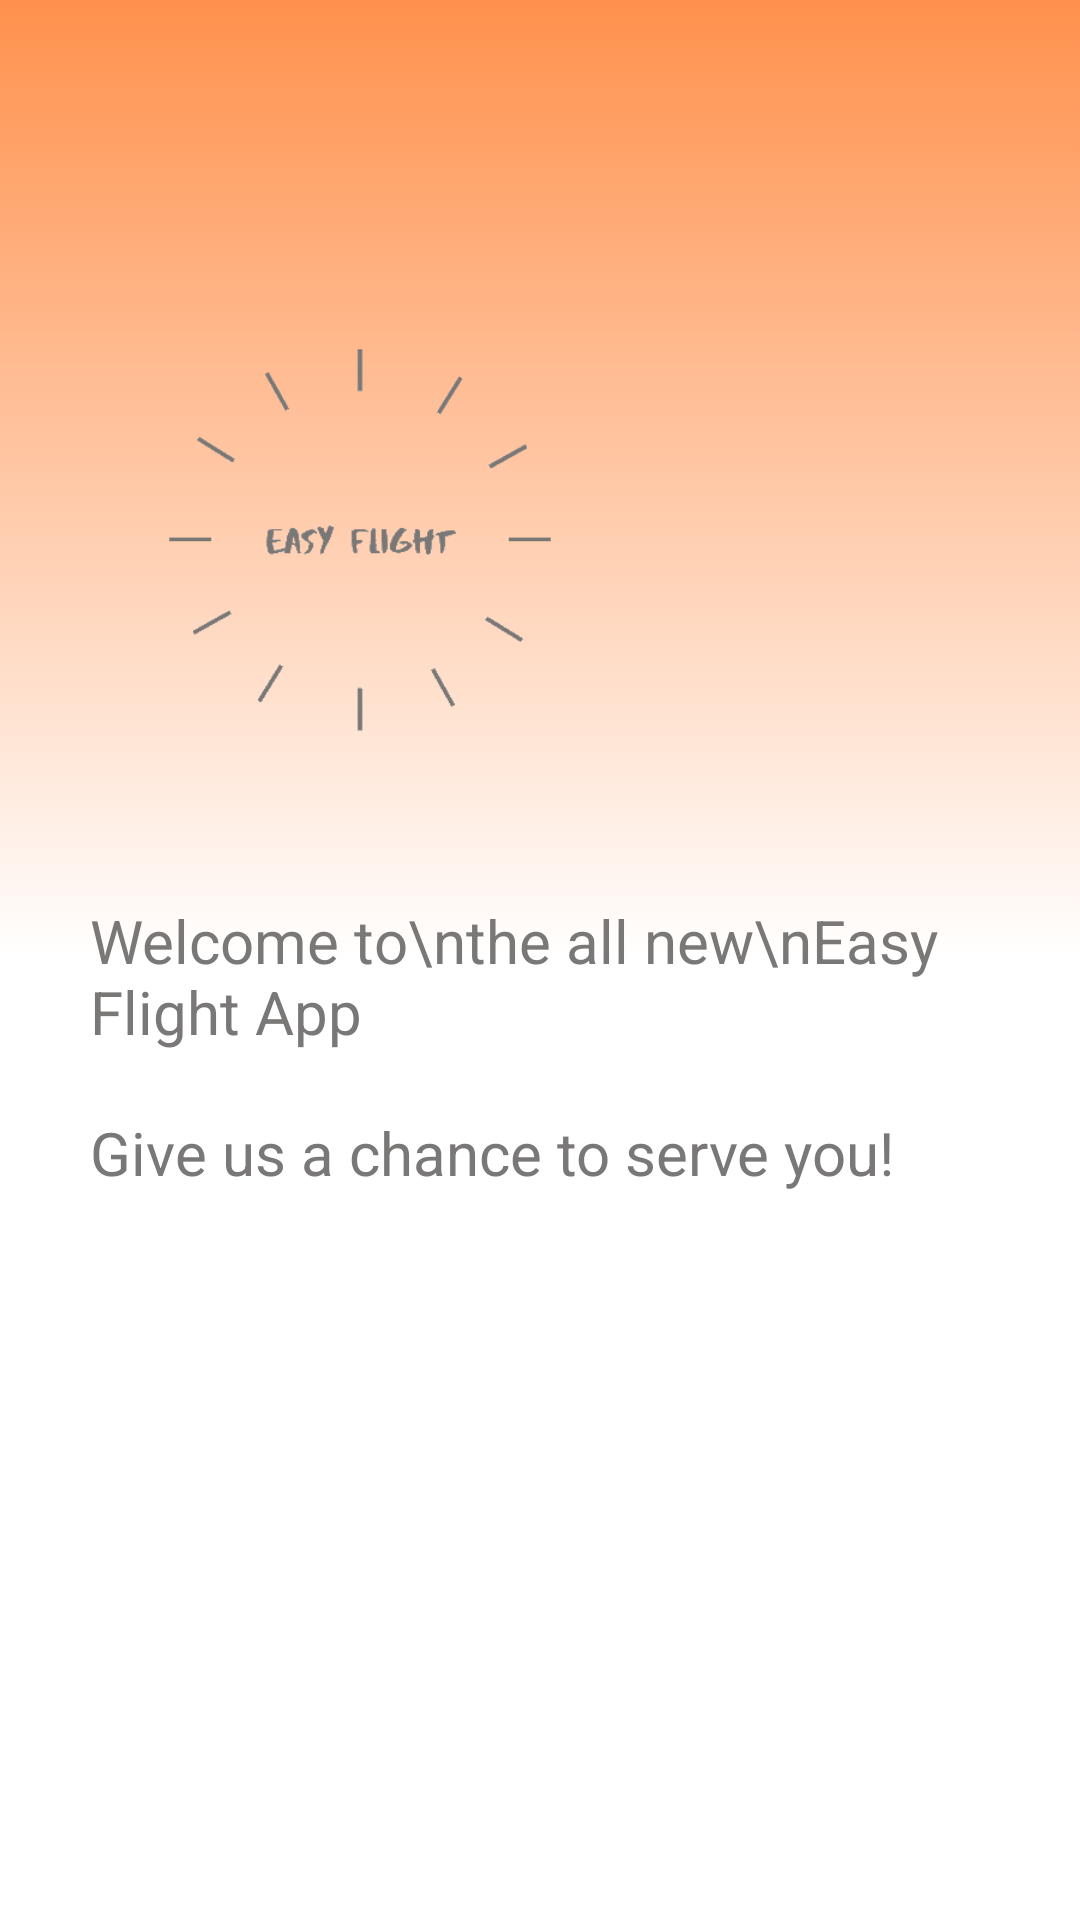

Produce the Android XML layout that renders to this screen, including the resource entries it uses.
<!-- AndroidManifest.xml: application theme AppTheme -->
<!-- res/layout/activity_home.xml -->
<?xml version="1.0" encoding="utf-8"?>
<RelativeLayout xmlns:android="http://schemas.android.com/apk/res/android"
    xmlns:tools="http://schemas.android.com/tools"
    android:layout_width="match_parent"
    android:layout_height="match_parent"
    android:background="@drawable/gradient_background_dashboard"
    android:orientation="vertical"
    tools:context=".HomeActivity">

    <ImageView
        android:id="@+id/home_logo"
        android:layout_width="200dp"
        android:layout_height="200dp"
        android:layout_marginStart="20dp"
        android:layout_marginTop="100dp"
        android:src="@drawable/logo_transparent" />

    <TextView
        android:id="@+id/home_headline"
        android:layout_width="match_parent"
        android:layout_height="wrap_content"
        android:layout_below="@+id/home_logo"
        android:layout_marginStart="30dp"
        android:fontFamily="sans-serif"
        android:text="Welcome to\nthe all new\nEasy Flight App"
        android:textColor="#7a7777"
        android:textSize="20sp" />

    <TextView
        android:layout_width="match_parent"
        android:layout_height="wrap_content"
        android:layout_below="@+id/home_headline"
        android:layout_marginStart="30dp"
        android:layout_marginTop="20dp"
        android:fontFamily="sans-serif"
        android:text="Give us a chance to serve you!"
        android:textColor="#7a7777"
        android:textSize="20sp" />

    <LinearLayout
        android:layout_width="match_parent"
        android:layout_height="wrap_content"
        android:layout_alignParentBottom="true"
        android:layout_marginBottom="50dp"
        android:orientation="vertical">

        <Button
            android:id="@+id/home_button_login"
            android:layout_width="match_parent"
            android:layout_height="wrap_content"
            android:layout_marginLeft="50dp"
            android:layout_marginRight="50dp"
            android:background="@drawable/round_corner_button"
            android:text="@string/log_in_button"
            android:textAllCaps="false"
            android:textColor="#ffffff"
            android:textSize="16sp"
            android:textStyle="bold" />

        <Button
            android:id="@+id/home_button_sign_up"
            android:layout_width="match_parent"
            android:layout_height="wrap_content"
            android:layout_marginLeft="50dp"
            android:layout_marginTop="10dp"
            android:layout_marginRight="50dp"
            android:background="@drawable/round_corner_button"
            android:text="@string/sign_up_button"
            android:textAllCaps="false"
            android:textColor="#ffffff"
            android:textSize="16sp"
            android:textStyle="bold" />

    </LinearLayout>

</RelativeLayout>
<!-- resources referenced by this layout -->
<resources>
  <!-- drawable gradient_background_dashboard (drawable) -->
  <?xml version="1.0" encoding="utf-8"?>
  <selector xmlns:android="http://schemas.android.com/apk/res/android">
      <item>
          <shape>
              <gradient android:angle="90" android:centerColor="#ffffff" android:endColor="#ff914d" android:startColor="#ffffff" android:type="linear" />
          </shape>
      </item>
  </selector>
  <!-- drawable logo_transparent: png bitmap (drawable, 12343 bytes) -->
  <string name="log_in_button">Log In</string>
  <string name="sign_up_button">Sign Up</string>
  <style name="AppTheme" parent="Theme.MaterialComponents.Light.NoActionBar">
          
          <item name="colorPrimary">@color/colorPrimary</item>
          <item name="colorPrimaryDark">@color/colorPrimaryDark</item>
          <item name="colorAccent">@color/colorAccent</item>
      </style>
  <color name="colorPrimary">#ff914d</color>
  <color name="colorPrimaryDark">#ff914d</color>
  <color name="colorAccent">#ff914d</color>
</resources>
